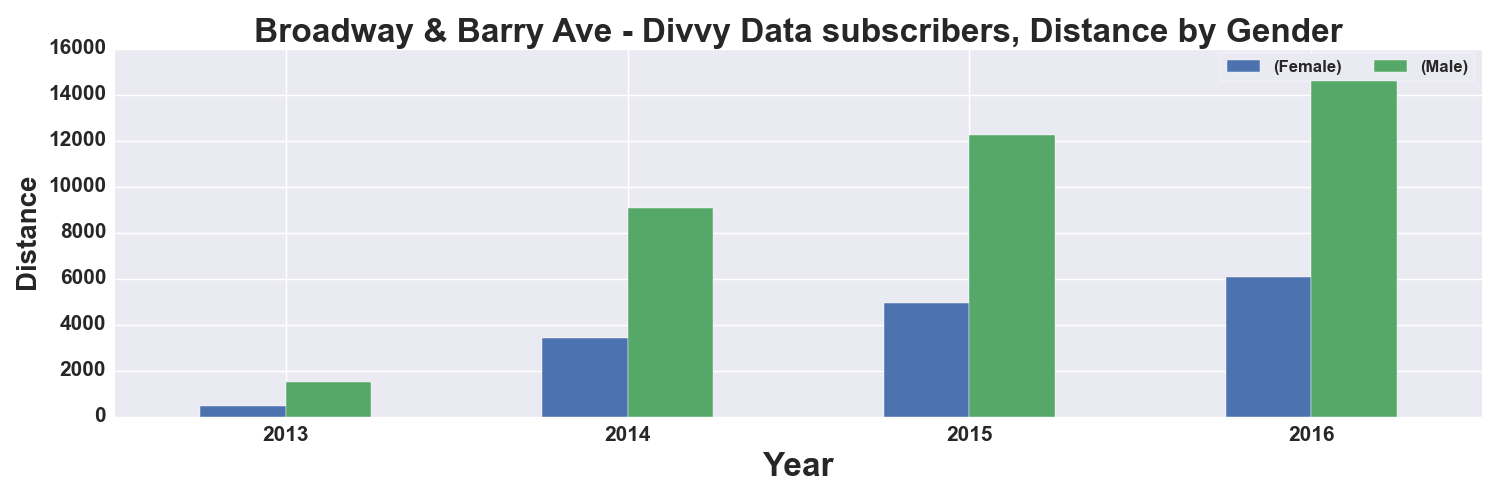

The file beside this chart, header and first rows:
, START TIME YEAR, DISTANCE_Miles, DISTANCE_Miles
GENDER, , Female, Male
0, 2013, 482.0, 1501
1, 2014, 3432, 9089
2, 2015, 4928, 12252
3, 2016, 6072, 15397
